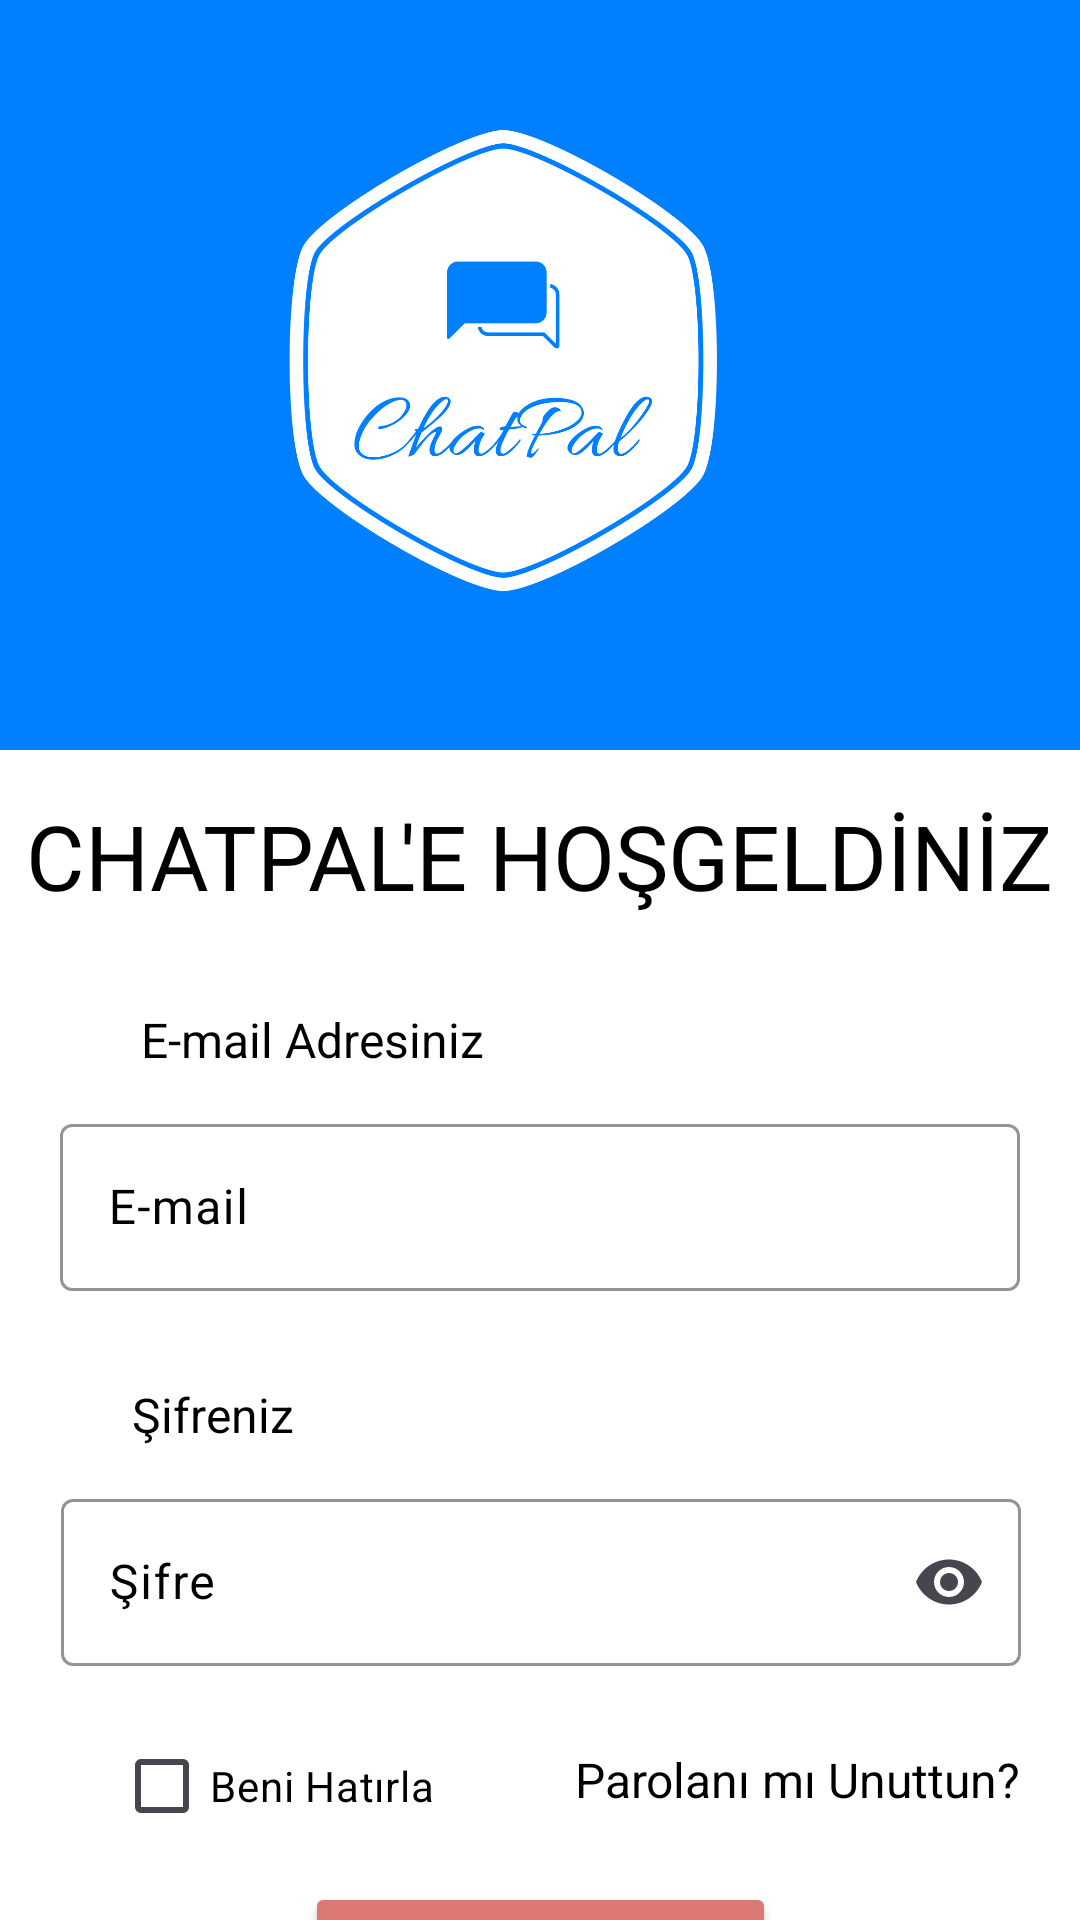

This screen was rendered from an Android layout file. Write that file and the resources it references.
<!-- AndroidManifest.xml: application theme Theme.ChatPal -->
<!-- res/layout/activity_login_screen.xml -->
<?xml version="1.0" encoding="utf-8"?>
<androidx.constraintlayout.widget.ConstraintLayout xmlns:android="http://schemas.android.com/apk/res/android"
    xmlns:app="http://schemas.android.com/apk/res-auto"
    xmlns:tools="http://schemas.android.com/tools"
    android:layout_width="match_parent"
    android:layout_height="match_parent"
    android:background="@color/white"
    tools:context=".activity.LoginScreen">

    <ImageView
        android:id="@+id/imageView2"
        android:layout_width="1072dp"
        android:layout_height="250dp"
        app:layout_constraintEnd_toEndOf="parent"
        app:layout_constraintStart_toStartOf="parent"
        app:layout_constraintTop_toTopOf="parent"
        app:srcCompat="@drawable/logo_greeting" />

    <TextView
        android:id="@+id/textViewAppGreeting"
        android:layout_width="wrap_content"
        android:layout_height="wrap_content"
        android:layout_marginTop="15dp"
        android:fontFamily="@font/dancing_script_medium"
        android:text="@string/welcome_chatpal"
        android:textColor="#000000"
        android:textSize="30dp"
        app:layout_constraintEnd_toEndOf="parent"
        app:layout_constraintStart_toStartOf="parent"
        app:layout_constraintTop_toBottomOf="@+id/imageView2" />

    <TextView
        android:id="@+id/textViewEmailAddress"
        android:layout_width="wrap_content"
        android:layout_height="wrap_content"
        android:layout_marginStart="47dp"
        android:layout_marginTop="38dp"
        android:layout_marginBottom="12dp"
        android:text="@string/your_email_address"
        android:textColor="#000000"
        android:textSize="16sp"
        app:layout_constraintBottom_toTopOf="@+id/editTextLoginEmail"
        app:layout_constraintStart_toStartOf="parent"
        app:layout_constraintTop_toBottomOf="@+id/textViewAppGreeting"
        app:layout_constraintVertical_bias="1.0" />

    <com.google.android.material.textfield.TextInputLayout
        android:id="@+id/editTextLoginEmail"
        android:layout_width="320dp"
        android:layout_height="wrap_content"
        android:layout_marginTop="64dp"
        android:ems="10"
        android:hint="E-mail"
        android:inputType="text"
        android:textColorHint="@color/black"
        app:boxStrokeColor="@color/black"
        app:cursorColor="@color/black"
        app:endIconMode="clear_text"
        app:layout_constraintEnd_toEndOf="parent"
        app:layout_constraintStart_toStartOf="parent"
        app:layout_constraintTop_toBottomOf="@+id/textViewAppGreeting">

        <com.google.android.material.textfield.TextInputEditText
            android:layout_width="match_parent"
            android:layout_height="wrap_content"
            android:inputType="textEmailAddress"
            android:textColor="@color/black"/>

    </com.google.android.material.textfield.TextInputLayout>

    <TextView
        android:id="@+id/textViewYourPassword"
        android:layout_width="wrap_content"
        android:layout_height="wrap_content"
        android:layout_marginStart="44dp"
        android:layout_marginBottom="12dp"
        android:text="@string/your_password"
        android:textColor="#000000"
        android:textSize="16sp"
        app:layout_constraintBottom_toTopOf="@+id/editTextLoginPassword"
        app:layout_constraintStart_toStartOf="parent" />

    <com.google.android.material.textfield.TextInputLayout
        android:id="@+id/editTextLoginPassword"
        android:layout_width="320dp"
        android:layout_height="wrap_content"
        android:layout_marginTop="64dp"
        android:ems="10"
        android:hint="Şifre"
        android:inputType="text"
        android:textColorHint="@color/black"
        app:boxStrokeColor="@color/black"
        app:cursorColor="@color/black"
        app:endIconMode="password_toggle"
        app:layout_constraintEnd_toEndOf="parent"
        app:layout_constraintHorizontal_bias="0.505"
        app:layout_constraintStart_toStartOf="parent"
        app:layout_constraintTop_toBottomOf="@+id/editTextLoginEmail">

        <com.google.android.material.textfield.TextInputEditText
            android:layout_width="match_parent"
            android:layout_height="match_parent"
            android:inputType="textPassword"
            android:textColor="@color/black">

        </com.google.android.material.textfield.TextInputEditText>
    </com.google.android.material.textfield.TextInputLayout>

    <TextView
        android:id="@+id/textViewForgetPassword"
        android:layout_width="wrap_content"
        android:layout_height="wrap_content"
        android:layout_marginTop="27dp"
        android:text="@string/forget_password"
        android:textColor="@color/black"
        android:textSize="16dp"
        app:layout_constraintEnd_toEndOf="@+id/editTextLoginPassword"
        app:layout_constraintTop_toBottomOf="@+id/editTextLoginPassword" />

    <Button
        android:id="@+id/buttonLogin"
        android:layout_width="157dp"
        android:layout_height="58dp"
        android:layout_marginTop="8dp"
        android:backgroundTint="@color/button_login_color"
        android:text="@string/login"
        android:textSize="20sp"
        app:layout_constraintEnd_toEndOf="parent"
        app:layout_constraintStart_toStartOf="parent"
        app:layout_constraintTop_toBottomOf="@+id/checkBoxRememberMe" />

    <TextView
        android:id="@+id/textViewNotMember"
        android:layout_width="wrap_content"
        android:layout_height="wrap_content"
        android:layout_marginStart="92dp"
        android:layout_marginTop="40dp"
        android:text="@string/not_member"
        android:textColor="@color/black"
        android:textSize="16sp"
        app:layout_constraintStart_toStartOf="parent"
        app:layout_constraintTop_toBottomOf="@+id/buttonLogin" />

    <TextView
        android:id="@+id/textViewSignUp"
        android:layout_width="wrap_content"
        android:layout_height="wrap_content"
        android:layout_marginStart="8dp"
        android:layout_marginEnd="108dp"
        android:text="@string/sign_up"
        android:textColor="@color/logo_background_blue"
        android:textSize="24sp"
        app:layout_constraintBottom_toBottomOf="@+id/textViewNotMember"
        app:layout_constraintEnd_toEndOf="parent"
        app:layout_constraintStart_toEndOf="@+id/textViewNotMember"
        app:layout_constraintTop_toTopOf="@+id/textViewNotMember" />

    <CheckBox
        android:id="@+id/checkBoxRememberMe"
        android:layout_width="wrap_content"
        android:layout_height="wrap_content"
        android:layout_marginStart="38dp"
        android:layout_marginTop="16dp"
        android:text="@string/remember_me"
        android:textColor="@color/black"
        app:layout_constraintStart_toStartOf="parent"
        app:layout_constraintTop_toBottomOf="@+id/editTextLoginPassword" />

</androidx.constraintlayout.widget.ConstraintLayout>
<!-- resources referenced by this layout -->
<resources>
  <color name="black">#FF000000</color>
  <color name="button_login_color">#dd7973</color>
  <color name="logo_background_blue">#0080ff</color>
  <color name="white">#FFFFFFFF</color>
  <!-- drawable logo_greeting: png bitmap (drawable, 98056 bytes) -->
  <string name="forget_password">Parolanı mı Unuttun?</string>
  <string name="login">Giriş Yap</string>
  <string name="not_member">Üye değil misiniz?</string>
  <string name="remember_me">Beni Hatırla</string>
  <string name="sign_up">Üye Ol</string>
  <string name="welcome_chatpal">CHATPAL\'E HOŞGELDİNİZ</string>
  <string name="your_email_address">E-mail Adresiniz</string>
  <string name="your_password">Şifreniz</string>
  <style name="Theme.ChatPal" parent="Base.Theme.ChatPal" />
  <style name="Base.Theme.ChatPal" parent="Theme.Material3.DayNight.NoActionBar">
          
          
          <item name="colorPrimary">@color/logo_background_blue</item>
          <item name="colorPrimaryDark">@color/logo_background_blue</item>
      </style>
</resources>
